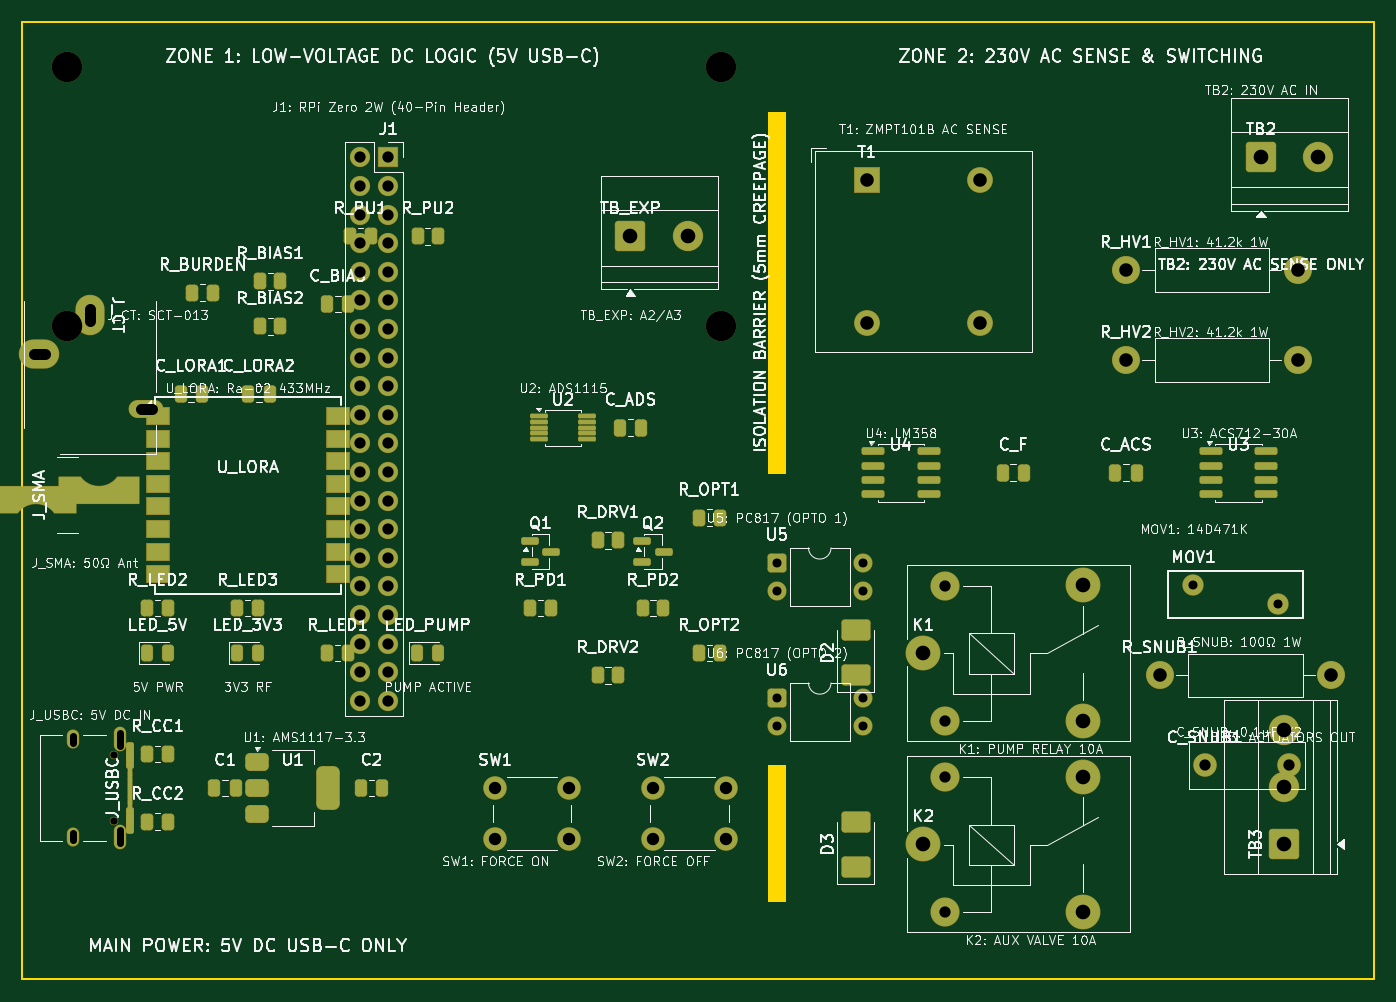
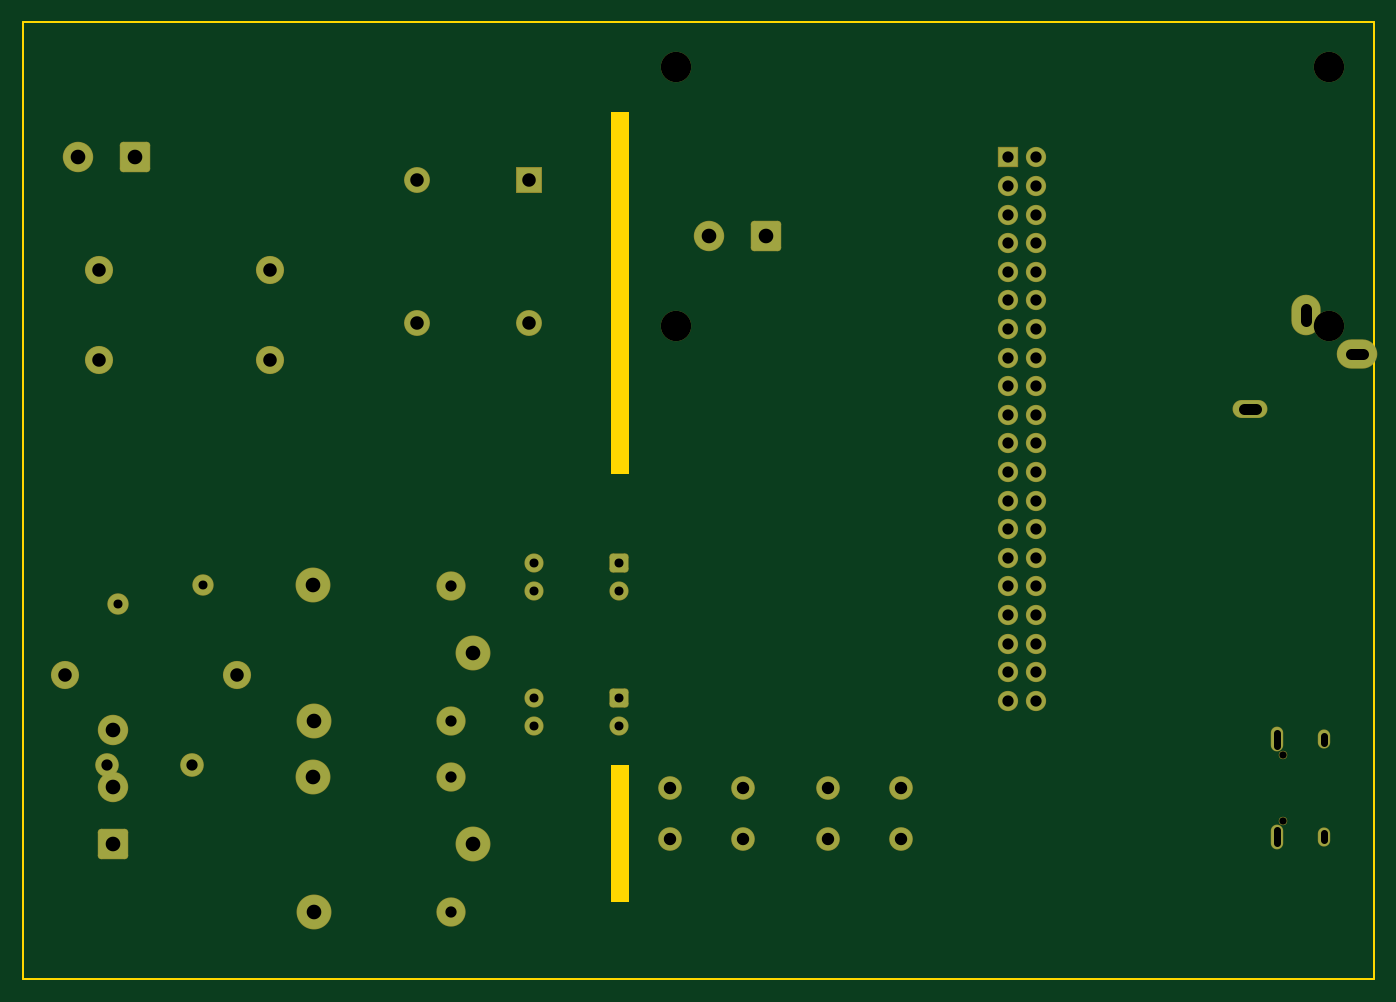
Circuit board: 10 layer files. Board 120.0 x 85.0 mm.
- bottom_copper: wilo_receiver-B_Cu.gbl (7320 bytes)
- bottom_mask: wilo_receiver-B_Mask.gbs (4830 bytes)
- paste: wilo_receiver-B_Paste.gbp (458 bytes)
- bottom_silk: wilo_receiver-B_Silkscreen.gbo (459 bytes)
- outline: wilo_receiver-Edge_Cuts.gm1 (1377 bytes)
- top_copper: wilo_receiver-F_Cu.gtl (16867 bytes)
- top_mask: wilo_receiver-F_Mask.gts (11008 bytes)
- paste: wilo_receiver-F_Paste.gtp (6889 bytes)
- top_silk: wilo_receiver-F_Silkscreen.gto (322629 bytes)
- drill: wilo_receiver.drl (2276 bytes)

=== bottom_copper: wilo_receiver-B_Cu.gbl (7320 bytes, source omitted) ===
=== bottom_mask: wilo_receiver-B_Mask.gbs ===
%TF.GenerationSoftware,KiCad,Pcbnew,10.0.7*%
%TF.CreationDate,2026-11-02T19:55:51+05:30*%
%TF.ProjectId,wilo_receiver,77696c6f-5f72-4656-9365-697665722e6b,rev?*%
%TF.SameCoordinates,Original*%
%TF.FileFunction,Soldermask,Bot*%
%TF.FilePolarity,Negative*%
%FSLAX46Y46*%
G04 Gerber Fmt 4.6, Leading zero omitted, Abs format (unit mm)*
G04 Created by KiCad (PCBNEW 10.0.7) date 2026-11-02 19:55:51*
%MOMM*%
%LPD*%
G01*
G04 APERTURE LIST*
G04 Aperture macros list*
%AMRoundRect*
0 Rectangle with rounded corners*
0 $1 Rounding radius*
0 $2 $3 $4 $5 $6 $7 $8 $9 X,Y pos of 4 corners*
0 Add a 4 corners polygon primitive as box body*
4,1,4,$2,$3,$4,$5,$6,$7,$8,$9,$2,$3,0*
0 Add four circle primitives for the rounded corners*
1,1,$1+$1,$2,$3*
1,1,$1+$1,$4,$5*
1,1,$1+$1,$6,$7*
1,1,$1+$1,$8,$9*
0 Add four rect primitives between the rounded corners*
20,1,$1+$1,$2,$3,$4,$5,0*
20,1,$1+$1,$4,$5,$6,$7,0*
20,1,$1+$1,$6,$7,$8,$9,0*
20,1,$1+$1,$8,$9,$2,$3,0*%
G04 Aperture macros list end*
%ADD10C,2.700000*%
%ADD11RoundRect,0.050000X-0.850000X-0.850000X0.850000X-0.850000X0.850000X0.850000X-0.850000X0.850000X0*%
%ADD12C,1.800000*%
%ADD13C,0.750000*%
%ADD14O,1.100000X2.200000*%
%ADD15O,1.100000X1.700000*%
%ADD16RoundRect,0.300000X-1.050000X-1.050000X1.050000X-1.050000X1.050000X1.050000X-1.050000X1.050000X0*%
%ADD17O,3.100000X1.600000*%
%ADD18O,2.600000X3.600000*%
%ADD19O,3.600000X2.600000*%
%ADD20RoundRect,0.050000X-1.100000X-1.100000X1.100000X-1.100000X1.100000X1.100000X-1.100000X1.100000X0*%
%ADD21C,2.300000*%
%ADD22C,2.500000*%
%ADD23RoundRect,0.300000X-0.550000X-0.550000X0.550000X-0.550000X0.550000X0.550000X-0.550000X0.550000X0*%
%ADD24C,1.700000*%
%ADD25C,3.100000*%
%ADD26C,2.600000*%
%ADD27C,1.900000*%
%ADD28C,2.100000*%
G04 APERTURE END LIST*
D10*
%TO.C,*%
X54000000Y-54000000D03*
%TD*%
%TO.C,*%
X112000000Y-54000000D03*
%TD*%
%TO.C,*%
X54000000Y-77000000D03*
%TD*%
%TO.C,*%
X112000000Y-77000000D03*
%TD*%
D11*
%TO.C,J1*%
X82500000Y-62000000D03*
D12*
X79960000Y-62000000D03*
X82500000Y-64540000D03*
X79960000Y-64540000D03*
X82500000Y-67080000D03*
X79960000Y-67080000D03*
X82500000Y-69620000D03*
X79960000Y-69620000D03*
X82500000Y-72160000D03*
X79960000Y-72160000D03*
X82500000Y-74700000D03*
X79960000Y-74700000D03*
X82500000Y-77240000D03*
X79960000Y-77240000D03*
X82500000Y-79780000D03*
X79960000Y-79780000D03*
X82500000Y-82320000D03*
X79960000Y-82320000D03*
X82500000Y-84860000D03*
X79960000Y-84860000D03*
X82500000Y-87400000D03*
X79960000Y-87400000D03*
X82500000Y-89940000D03*
X79960000Y-89940000D03*
X82500000Y-92480000D03*
X79960000Y-92480000D03*
X82500000Y-95020000D03*
X79960000Y-95020000D03*
X82500000Y-97560000D03*
X79960000Y-97560000D03*
X82500000Y-100100000D03*
X79960000Y-100100000D03*
X82500000Y-102640000D03*
X79960000Y-102640000D03*
X82500000Y-105180000D03*
X79960000Y-105180000D03*
X82500000Y-107720000D03*
X79960000Y-107720000D03*
X82500000Y-110260000D03*
X79960000Y-110260000D03*
%TD*%
D13*
%TO.C,J_USBC*%
X58100000Y-115110000D03*
X58100000Y-120890000D03*
D14*
X58630000Y-113680000D03*
D15*
X54450000Y-113680000D03*
D14*
X58630000Y-122320000D03*
D15*
X54450000Y-122320000D03*
%TD*%
D16*
%TO.C,TB_EXP*%
X104000000Y-69000000D03*
D10*
X109080000Y-69000000D03*
%TD*%
D17*
%TO.C,J_CT*%
X61000000Y-84300000D03*
D18*
X56000000Y-76000000D03*
D19*
X51500000Y-79500000D03*
%TD*%
D20*
%TO.C,T1*%
X125000000Y-64000000D03*
D21*
X125000000Y-76700000D03*
X135000000Y-76700000D03*
X135000000Y-64000000D03*
%TD*%
D22*
%TO.C,R_HV1*%
X148000000Y-72000000D03*
X163240000Y-72000000D03*
%TD*%
%TO.C,R_HV2*%
X148000000Y-80000000D03*
X163240000Y-80000000D03*
%TD*%
D23*
%TO.C,U5*%
X117000000Y-98000000D03*
D24*
X117000000Y-100540000D03*
X124620000Y-100540000D03*
X124620000Y-98000000D03*
%TD*%
D25*
%TO.C,K1*%
X130000000Y-106000000D03*
D26*
X131950000Y-112050000D03*
D25*
X144150000Y-112050000D03*
X144200000Y-100000000D03*
D26*
X131950000Y-100050000D03*
%TD*%
D27*
%TO.C,MOV1*%
X154000000Y-100000000D03*
X161500000Y-101633330D03*
%TD*%
D22*
%TO.C,R_SNUB1*%
X151000000Y-108000000D03*
X166240000Y-108000000D03*
%TD*%
D28*
%TO.C,C_SNUB1*%
X155000000Y-116000000D03*
X162500000Y-116000000D03*
%TD*%
D23*
%TO.C,U6*%
X117000000Y-110000000D03*
D24*
X117000000Y-112540000D03*
X124620000Y-112540000D03*
X124620000Y-110000000D03*
%TD*%
D25*
%TO.C,K2*%
X130000000Y-123000000D03*
D26*
X131950000Y-129050000D03*
D25*
X144150000Y-129050000D03*
X144200000Y-117000000D03*
D26*
X131950000Y-117050000D03*
%TD*%
D28*
%TO.C,SW1*%
X92000000Y-118000000D03*
X98500000Y-118000000D03*
X92000000Y-122500000D03*
X98500000Y-122500000D03*
%TD*%
%TO.C,SW2*%
X106000000Y-118000000D03*
X112500000Y-118000000D03*
X106000000Y-122500000D03*
X112500000Y-122500000D03*
%TD*%
D16*
%TO.C,TB2*%
X160000000Y-62000000D03*
D10*
X165080000Y-62000000D03*
%TD*%
D16*
%TO.C,TB3*%
X162000000Y-123000000D03*
D10*
X162000000Y-117920000D03*
X162000000Y-112840000D03*
%TD*%
M02*

=== paste: wilo_receiver-B_Paste.gbp ===
%TF.GenerationSoftware,KiCad,Pcbnew,10.0.7*%
%TF.CreationDate,2026-11-02T19:55:51+05:30*%
%TF.ProjectId,wilo_receiver,77696c6f-5f72-4656-9365-697665722e6b,rev?*%
%TF.SameCoordinates,Original*%
%TF.FileFunction,Paste,Bot*%
%TF.FilePolarity,Positive*%
%FSLAX46Y46*%
G04 Gerber Fmt 4.6, Leading zero omitted, Abs format (unit mm)*
G04 Created by KiCad (PCBNEW 10.0.7) date 2026-11-02 19:55:51*
%MOMM*%
%LPD*%
G01*
G04 APERTURE LIST*
G04 APERTURE END LIST*
M02*

=== bottom_silk: wilo_receiver-B_Silkscreen.gbo ===
%TF.GenerationSoftware,KiCad,Pcbnew,10.0.7*%
%TF.CreationDate,2026-11-02T19:55:51+05:30*%
%TF.ProjectId,wilo_receiver,77696c6f-5f72-4656-9365-697665722e6b,rev?*%
%TF.SameCoordinates,Original*%
%TF.FileFunction,Legend,Bot*%
%TF.FilePolarity,Positive*%
%FSLAX46Y46*%
G04 Gerber Fmt 4.6, Leading zero omitted, Abs format (unit mm)*
G04 Created by KiCad (PCBNEW 10.0.7) date 2026-11-02 19:55:51*
%MOMM*%
%LPD*%
G01*
G04 APERTURE LIST*
G04 APERTURE END LIST*
M02*

=== outline: wilo_receiver-Edge_Cuts.gm1 ===
%TF.GenerationSoftware,KiCad,Pcbnew,10.0.7*%
%TF.CreationDate,2026-11-02T19:55:51+05:30*%
%TF.ProjectId,wilo_receiver,77696c6f-5f72-4656-9365-697665722e6b,rev?*%
%TF.SameCoordinates,Original*%
%TF.FileFunction,Profile,NP*%
%FSLAX46Y46*%
G04 Gerber Fmt 4.6, Leading zero omitted, Abs format (unit mm)*
G04 Created by KiCad (PCBNEW 10.0.7) date 2026-11-02 19:55:51*
%MOMM*%
%LPD*%
G01*
G04 APERTURE LIST*
%TA.AperFunction,Profile*%
%ADD10C,0.150000*%
%TD*%
%TA.AperFunction,Profile*%
%ADD11C,0.100000*%
%TD*%
G04 APERTURE END LIST*
D10*
X50000000Y-50000000D02*
X170000000Y-50000000D01*
X170000000Y-50000000D02*
X170000000Y-135000000D01*
X170000000Y-135000000D02*
X50000000Y-135000000D01*
X50000000Y-135000000D02*
X50000000Y-50000000D01*
D11*
X116250000Y-58000000D02*
X117750000Y-58000000D01*
X117750000Y-90000000D01*
X116250000Y-90000000D01*
X116250000Y-58000000D01*
%TA.AperFunction,Profile*%
G36*
X116250000Y-58000000D02*
G01*
X117750000Y-58000000D01*
X117750000Y-90000000D01*
X116250000Y-90000000D01*
X116250000Y-58000000D01*
G37*
%TD.AperFunction*%
X116250000Y-116000000D02*
X117750000Y-116000000D01*
X117750000Y-128000000D01*
X116250000Y-128000000D01*
X116250000Y-116000000D01*
%TA.AperFunction,Profile*%
G36*
X116250000Y-116000000D02*
G01*
X117750000Y-116000000D01*
X117750000Y-128000000D01*
X116250000Y-128000000D01*
X116250000Y-116000000D01*
G37*
%TD.AperFunction*%
M02*

=== top_copper: wilo_receiver-F_Cu.gtl (16867 bytes, source omitted) ===
=== top_mask: wilo_receiver-F_Mask.gts (11008 bytes, source omitted) ===
=== paste: wilo_receiver-F_Paste.gtp (6889 bytes, source omitted) ===
=== top_silk: wilo_receiver-F_Silkscreen.gto (322629 bytes, source omitted) ===
=== drill: wilo_receiver.drl ===
M48
; DRILL file KiCad 10.0.7 date 2026-11-02T19:55:52
; FORMAT={-:-/ absolute / metric / decimal}
; #@! TF.CreationDate,2026-11-02T19:55:52+05:30
; #@! TF.GenerationSoftware,Kicad,Pcbnew,10.0.7
; #@! TF.FileFunction,MixedPlating,1,2
FMAT,2
METRIC
; #@! TA.AperFunction,Plated,PTH,ComponentDrill
T1C0.600
; #@! TA.AperFunction,Plated,PTH,ComponentDrill
T2C0.800
; #@! TA.AperFunction,Plated,PTH,ComponentDrill
T3C1.000
; #@! TA.AperFunction,Plated,PTH,ComponentDrill
T4C1.100
; #@! TA.AperFunction,Plated,PTH,ComponentDrill
T5C1.200
; #@! TA.AperFunction,Plated,PTH,ComponentDrill
T6C1.300
; #@! TA.AperFunction,NonPlated,NPTH,ComponentDrill
T7C0.650
; #@! TA.AperFunction,NonPlated,NPTH,ComponentDrill
T8C2.700
%
G90
G05
T2
X117.0Y-98.0
X117.0Y-100.54
X117.0Y-110.0
X117.0Y-112.54
X124.62Y-98.0
X124.62Y-100.54
X124.62Y-110.0
X124.62Y-112.54
X154.0Y-100.0
X161.5Y-101.633
T3
X79.96Y-62.0
X79.96Y-64.54
X79.96Y-67.08
X79.96Y-69.62
X79.96Y-72.16
X79.96Y-74.7
X79.96Y-77.24
X79.96Y-79.78
X79.96Y-82.32
X79.96Y-84.86
X79.96Y-87.4
X79.96Y-89.94
X79.96Y-92.48
X79.96Y-95.02
X79.96Y-97.56
X79.96Y-100.1
X79.96Y-102.64
X79.96Y-105.18
X79.96Y-107.72
X79.96Y-110.26
X82.5Y-62.0
X82.5Y-64.54
X82.5Y-67.08
X82.5Y-69.62
X82.5Y-72.16
X82.5Y-74.7
X82.5Y-77.24
X82.5Y-79.78
X82.5Y-82.32
X82.5Y-84.86
X82.5Y-87.4
X82.5Y-89.94
X82.5Y-92.48
X82.5Y-95.02
X82.5Y-97.56
X82.5Y-100.1
X82.5Y-102.64
X82.5Y-105.18
X82.5Y-107.72
X82.5Y-110.26
X131.95Y-100.05
X131.95Y-112.05
X131.95Y-117.05
X131.95Y-129.05
X155.0Y-116.0
X162.5Y-116.0
T4
X92.0Y-118.0
X92.0Y-122.5
X98.5Y-118.0
X98.5Y-122.5
X106.0Y-118.0
X106.0Y-122.5
X112.5Y-118.0
X112.5Y-122.5
T5
X125.0Y-64.0
X125.0Y-76.7
X135.0Y-64.0
X135.0Y-76.7
X148.0Y-72.0
X148.0Y-80.0
X151.0Y-108.0
X163.24Y-72.0
X163.24Y-80.0
X166.24Y-108.0
T6
X104.0Y-69.0
X109.08Y-69.0
X130.0Y-106.0
X130.0Y-123.0
X144.15Y-112.05
X144.15Y-129.05
X144.2Y-100.0
X144.2Y-117.0
X160.0Y-62.0
X162.0Y-112.84
X162.0Y-117.92
X162.0Y-123.0
X165.08Y-62.0
T7
X58.1Y-115.11
X58.1Y-120.89
T8
X54.0Y-54.0
X54.0Y-77.0
X112.0Y-54.0
X112.0Y-77.0
T1
X54.45Y-113.38G85X54.45Y-113.98
G05
X54.45Y-122.02G85X54.45Y-122.62
G05
X58.63Y-113.13G85X58.63Y-114.23
G05
X58.63Y-121.77G85X58.63Y-122.87
G05
T3
X51.0Y-79.5G85X52.0Y-79.5
G05
X56.0Y-75.5G85X56.0Y-76.5
G05
X60.5Y-84.3G85X61.5Y-84.3
G05
M30
